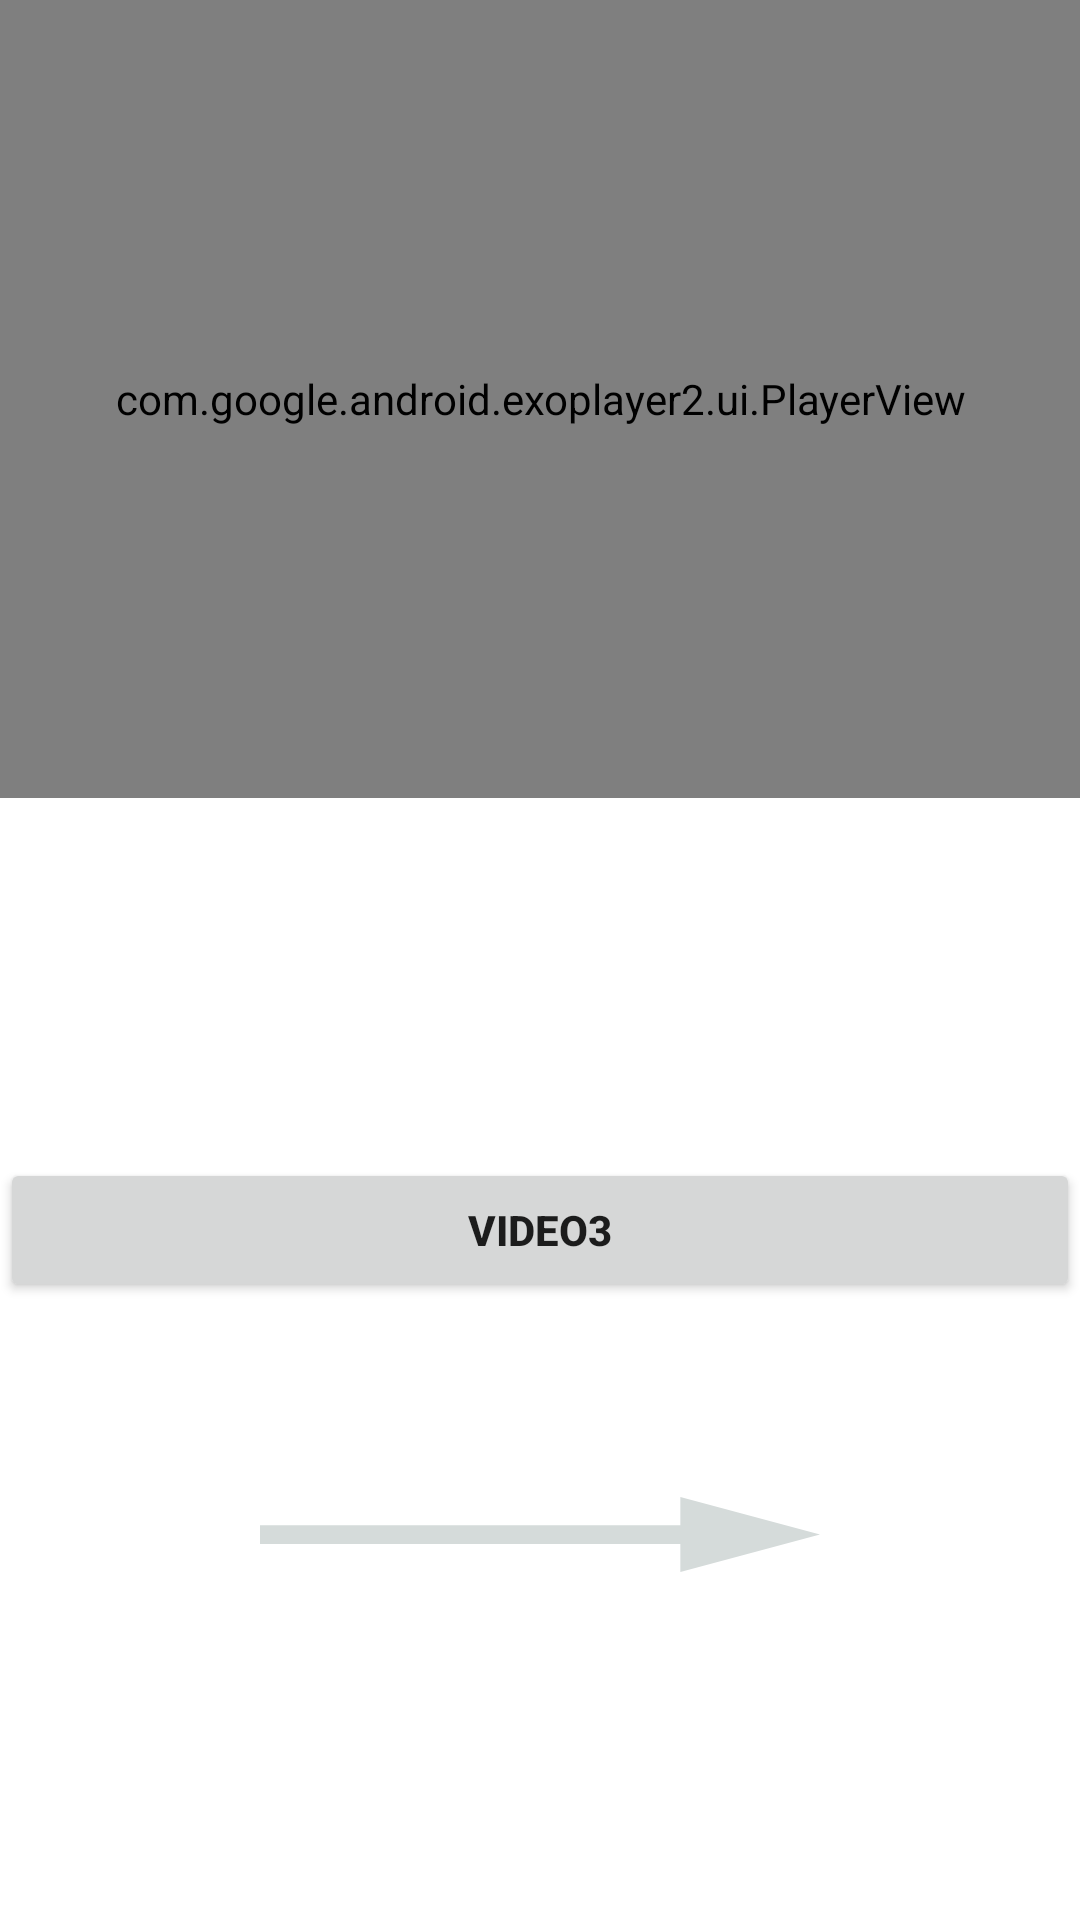

Produce the Android XML layout that renders to this screen, including the resource entries it uses.
<!-- AndroidManifest.xml: application theme Theme.Streaming_Assign01 -->
<!-- res/layout/activity_main3.xml -->
<?xml version="1.0" encoding="utf-8"?>
<androidx.constraintlayout.widget.ConstraintLayout xmlns:android="http://schemas.android.com/apk/res/android"
    xmlns:app="http://schemas.android.com/apk/res-auto"
    xmlns:tools="http://schemas.android.com/tools"
    android:layout_width="match_parent"
    android:layout_height="match_parent"
    tools:context=".MainActivity3">

    <com.google.android.exoplayer2.ui.PlayerView
        android:id="@+id/video_view3"
        android:layout_width="420dp"
        android:layout_height="266dp"
        app:layout_constraintEnd_toEndOf="parent"
        app:layout_constraintStart_toStartOf="parent"
        app:layout_constraintTop_toTopOf="parent"
       />


    <Button
        android:id="@+id/Btn_Video3"
        android:layout_width="0dp"
        android:layout_height="wrap_content"
        android:layout_marginTop="120dp"
        android:text="Video3"
        android:textStyle="bold"
        app:layout_constraintEnd_toEndOf="parent"
        app:layout_constraintHorizontal_bias="1.0"
        app:layout_constraintStart_toStartOf="parent"
        app:layout_constraintTop_toBottomOf="@+id/video_view3" />

    <Button
        android:id="@+id/goToActivity4"
        android:layout_width="280dp"
        android:layout_height="75dp"
        android:layout_marginTop="40dp"
        android:background="@drawable/ic_baseline_arrow_right_alt_24"
        android:textStyle="bold"
        app:layout_constraintEnd_toEndOf="parent"
        app:layout_constraintStart_toStartOf="parent"
        app:layout_constraintTop_toBottomOf="@+id/Btn_Video3" />
</androidx.constraintlayout.widget.ConstraintLayout>
<!-- resources referenced by this layout -->
<resources>
  <!-- drawable ic_baseline_arrow_right_alt_24 (drawable) -->
  <vector android:height="24dp" android:tint="#D5DBDA"
      android:viewportHeight="24" android:viewportWidth="24"
      android:width="24dp" xmlns:android="http://schemas.android.com/apk/res/android">
      <path android:fillColor="@android:color/white" android:pathData="M16.01,11H4v2h12.01v3L20,12l-3.99,-4z"/>
  </vector>
  <style name="Theme.Streaming_Assign01" parent="Theme.MaterialComponents.DayNight.DarkActionBar">
          
          <item name="colorPrimary">@color/purple_500</item>
          <item name="colorPrimaryVariant">@color/purple_700</item>
          <item name="colorOnPrimary">@color/white</item>
          
          <item name="colorSecondary">@color/teal_200</item>
          <item name="colorSecondaryVariant">@color/teal_700</item>
          <item name="colorOnSecondary">@color/black</item>
          
          <item name="android:statusBarColor" tools:targetApi="l">?attr/colorPrimaryVariant</item>
          
      </style>
  <color name="purple_500">#03A9F4</color>
  <color name="purple_700">#FF3700B3</color>
  <color name="white">#FFFFFFFF</color>
  <color name="teal_200">#FF03DAC5</color>
  <color name="teal_700">#FF018786</color>
  <color name="black">#FF000000</color>
</resources>
